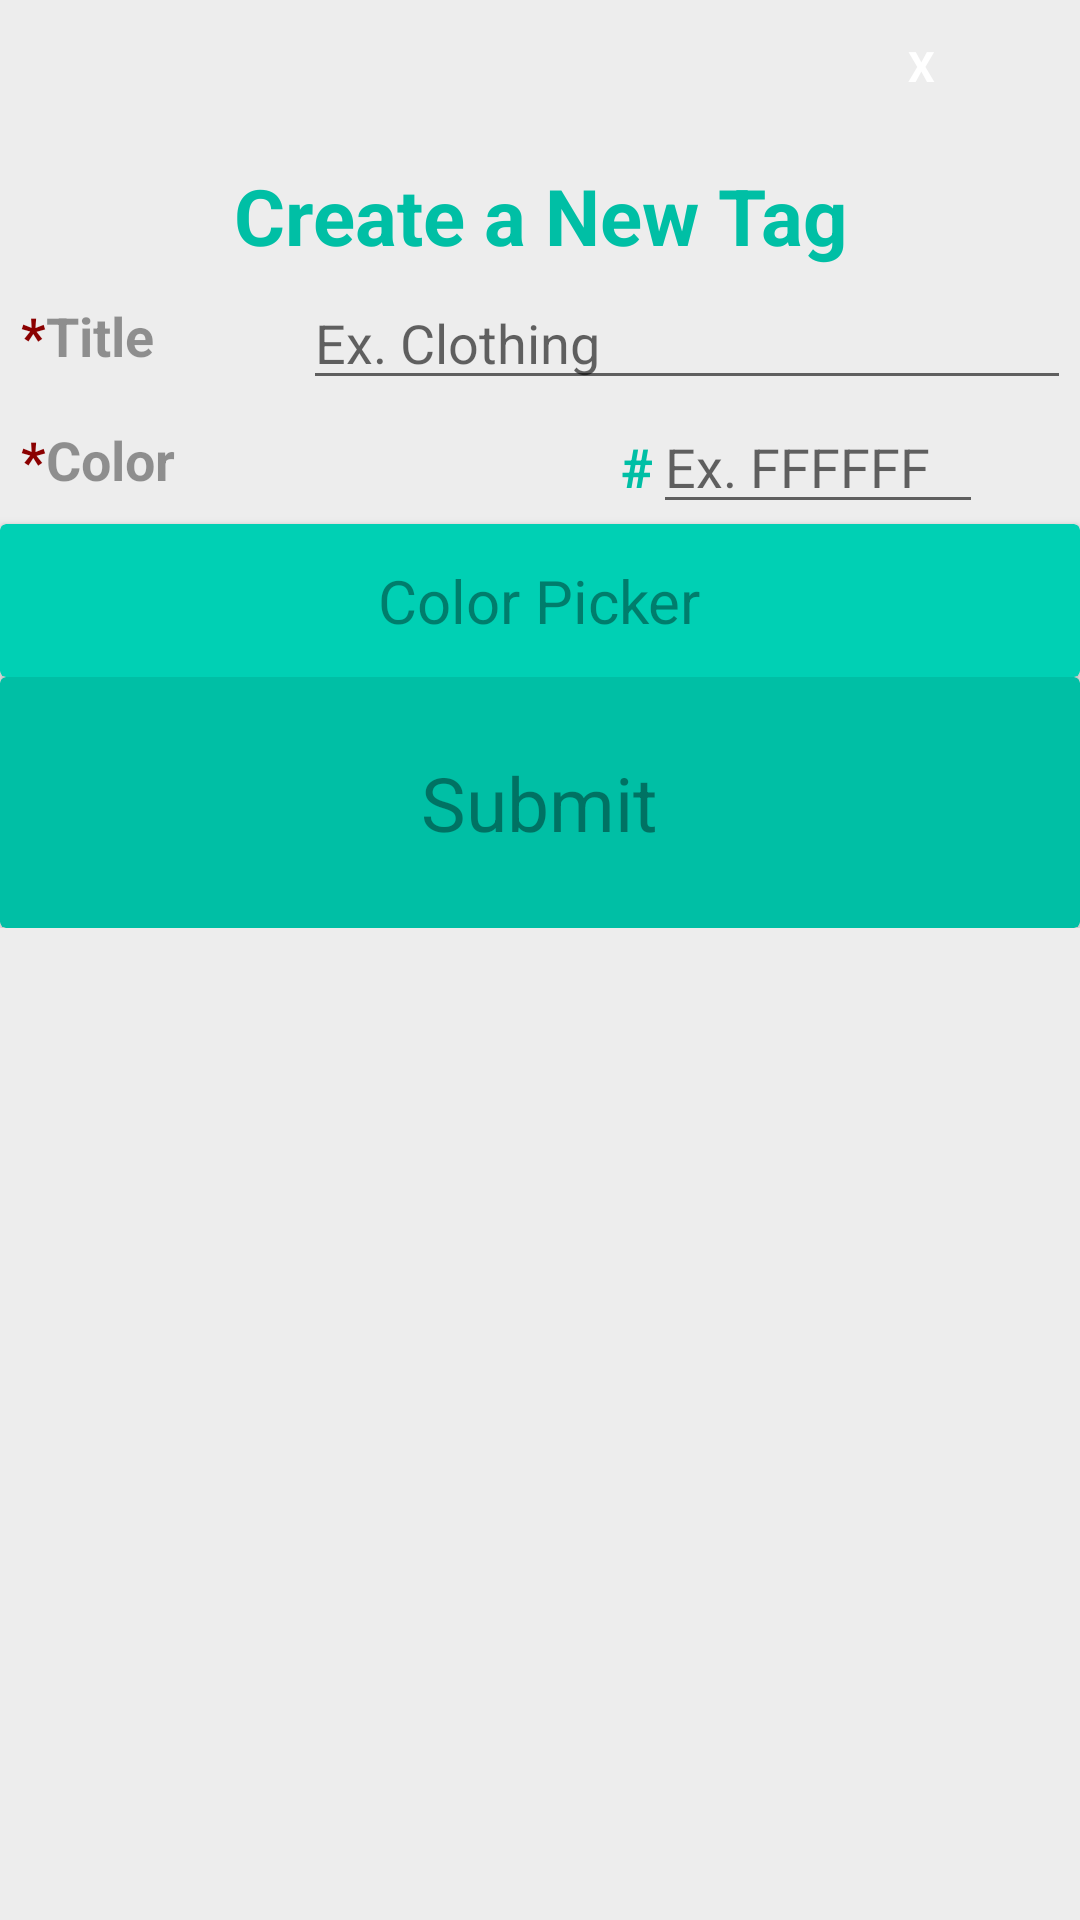

Layout XML and referenced resources for this Android screen:
<!-- AndroidManifest.xml: application theme AppTheme -->
<!-- res/layout/tag_popup.xml -->
<?xml version="1.0" encoding="utf-8"?>
<LinearLayout xmlns:android="http://schemas.android.com/apk/res/android"
    android:layout_width="330dp"
    android:layout_height="315dp"
    xmlns:app="http://schemas.android.com/apk/res-auto"
    android:layout_gravity="center"
    android:background="@color/lightgray"
    android:orientation="vertical">

    <LinearLayout
        android:layout_width="match_parent"
        android:layout_height="42dp"
        android:paddingLeft="7dp"
        android:paddingTop="7dp">

        <TextView
            android:id="@+id/txtclose"
            android:layout_width="30dp"
            android:layout_height="30dp"
            android:layout_marginLeft="285dp"
            android:background="@drawable/circlebackgroundpurple"
            android:gravity="center"
            android:text="X"
            android:textColor="@color/white"
            android:textStyle="bold"

            />
    </LinearLayout>

    <LinearLayout
        android:layout_width="match_parent"
        android:layout_height="wrap_content"
        android:orientation="vertical">

        <TextView
            android:layout_width="match_parent"
            android:layout_height="40dp"
            android:layout_marginTop="10dp"
            android:gravity="center"
            android:text="Create a New Tag"
            android:textColor="@color/green"
            android:textSize="26dp"
            android:textStyle="bold" />

        <LinearLayout
            android:layout_width="match_parent"
            android:layout_height="wrap_content"
            android:orientation="horizontal"
            android:paddingLeft="7dp"
            android:paddingRight="7dp">

            <LinearLayout
                android:layout_width="85dp"
                android:layout_height="40dp">

                <TextView
                    android:layout_width="wrap_content"
                    android:layout_height="40dp"
                    android:gravity="center"
                    android:text="@string/title"
                    android:textColor="@color/black_overlay"
                    android:textSize="18dp"
                    android:textStyle="bold" />
            </LinearLayout>

            <EditText
                android:id="@+id/tagPopupTitleEditText"
                android:layout_width="267dp"
                android:layout_height="wrap_content"
                android:layout_marginLeft="9dp"

                android:ems="10"
                android:hint="Ex. Clothing"
                android:inputType="textCapWords|textLongMessage" />
        </LinearLayout>

        <LinearLayout
            android:layout_width="match_parent"
            android:layout_height="wrap_content"
            android:orientation="horizontal"
            android:paddingLeft="7dp"
            android:paddingRight="7dp">

            <LinearLayout
                android:layout_width="85dp"
                android:layout_height="40dp">

                <TextView
                    android:layout_width="wrap_content"
                    android:layout_height="40dp"
                    android:gravity="center"
                    android:text="@string/color"
                    android:textColor="@color/black_overlay"
                    android:textSize="18dp"
                    android:textStyle="bold" />
            </LinearLayout>

            <TextView
                android:layout_width="wrap_content"
                android:layout_height="40dp"
                android:layout_marginLeft="115dp"
                android:text="#"
                android:textColor="@color/green"
                android:textSize="18sp"
                android:textStyle="bold" />

            <EditText
                android:id="@+id/tagPopupColourEditText"
                android:layout_width="110dp"
                android:layout_height="wrap_content"
                android:ems="10"
                android:hint="Ex. FFFFFF"
                android:inputType="textCapCharacters|textShortMessage"
                android:maxLength="6"
                android:visibility="visible" />
        </LinearLayout>



        <android.support.v7.widget.CardView
            android:id="@+id/colorPickerButton"
            android:layout_width="match_parent"
            android:layout_height="wrap_content"
            android:clickable="true"
            android:layout_margin="-15dp"
            android:foreground="?android:attr/selectableItemBackground"
            android:textSize="24sp"
            app:cardBackgroundColor="@color/lightgreen">

            <TextView
                android:layout_width="wrap_content"
                android:layout_height="wrap_content"
                android:layout_gravity="center"
                android:padding="12dp"
                android:text="Color Picker"
                android:textColor="@color/black_overlay"
                android:textSize="20sp" />
        </android.support.v7.widget.CardView>


        <android.support.v7.widget.CardView
            android:id="@+id/submitButton"
            android:layout_width="match_parent"
            android:layout_height="wrap_content"
            android:layout_alignParentBottom="true"
            android:layout_alignParentStart="true"
            android:clickable="true"
            android:layout_margin="-15dp"
            android:foreground="?android:attr/selectableItemBackground"
            android:textSize="24sp"
            app:cardBackgroundColor="@color/green">

            <TextView
                android:layout_width="wrap_content"
                android:layout_height="wrap_content"
                android:layout_gravity="center"
                android:padding="25dp"
                android:text="Submit"
                android:textColor="@color/black_overlay"
                android:textSize="25sp" />
        </android.support.v7.widget.CardView>
        

    </LinearLayout>

</LinearLayout>
<!-- resources referenced by this layout -->
<resources>
  <color name="black_overlay">#66000000</color>
  <color name="green">#00bfa5</color>
  <color name="lightgray">#ededed</color>
  <color name="lightgreen">#00d0b4</color>
  <color name="white">#fff</color>&gt;
  <string name="color"><font fgcolor="#8B0000">*</font>Color</string>
  <string name="title"><font fgcolor="#8B0000">*</font>Title</string>
  <style name="AppTheme" parent="Theme.AppCompat.Light.DarkActionBar">
          
          <item name="colorPrimary">@color/colorPrimary</item>
          <item name="colorPrimaryDark">@color/colorPrimaryDark</item>
          <item name="colorAccent">@color/colorAccent</item>
      </style>
  <color name="colorPrimary">#FFC107</color>
  <color name="colorPrimaryDark">#FFA000</color>
  <color name="colorAccent">#FF4081</color>
</resources>
